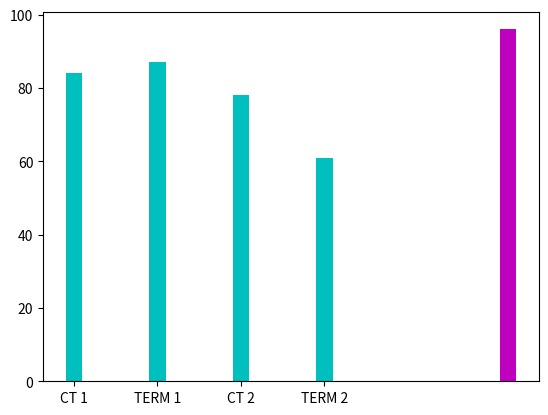

Write Python code to recreate this figure.
import numpy as np
import matplotlib.pyplot as mp

X= np.array(5)
x=["CT 1", "TERM 1","CT 2", "TERM 2"]
y1=[84,87,78,61]
y2=[61,75,70,80]
y3=[55,59,52,89]
y4=[84,92,94,96]

mp.bar(x,y1, width=0.2, color="c")
mp.bar(X+0.2,y2, width=0.2, color="y")
mp.bar(X+0.2,y3, width=0.2,color="g")
mp.bar(X+0.2,y4, width=0.2,color="m")
mp.show()
